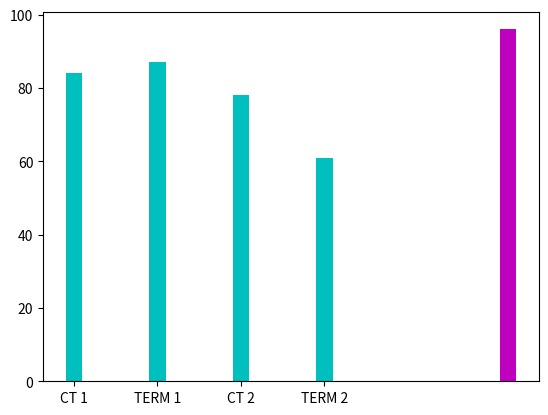

Write Python code to recreate this figure.
import numpy as np
import matplotlib.pyplot as mp

X= np.array(5)
x=["CT 1", "TERM 1","CT 2", "TERM 2"]
y1=[84,87,78,61]
y2=[61,75,70,80]
y3=[55,59,52,89]
y4=[84,92,94,96]

mp.bar(x,y1, width=0.2, color="c")
mp.bar(X+0.2,y2, width=0.2, color="y")
mp.bar(X+0.2,y3, width=0.2,color="g")
mp.bar(X+0.2,y4, width=0.2,color="m")
mp.show()
